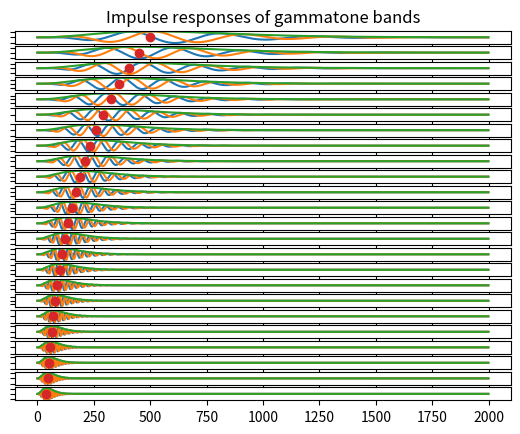
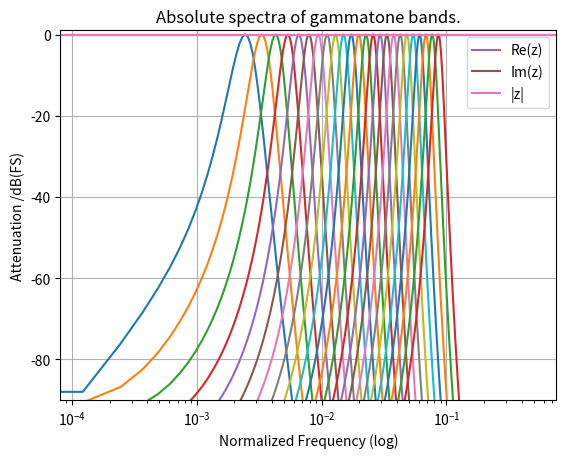

Here is the Python script that generated these plots, in order: (Note: this script raises an exception after producing the figures.)
# -*- coding:utf-8 -*-
# Author:凌逆战 | Never
# Date: 2022/5/24
"""
pyfilterbank-master: 写的很好的一个API, 但是我看不到细节
"""
import numpy as np
import matplotlib.pyplot as plt
from scipy import signal
from scipy.special import factorial
from scipy.signal import lfilter

# ERB means "Equivalent retangular band(-width)" Constants:
EarQ = 9.265  # _ERB_Q
minBW = 24.7  # minBW


def erb_count(f_c):
    """ 根据中心频率f_c(Hz)计算 等效矩形带宽的数量 """
    return 21.4 * np.log10(4.37 * 0.001 * f_c + 1)


def erb_aud(f_c):
    """ 根据中心频率f_c(Hz)计算滤波器 的等效矩阵带宽
        Implements Equation 13 in [Hohmann2002]
    """
    return minBW + f_c / EarQ


def hertz_to_erbscale(frequency):
    """ [Hohmann2002] Equation 16
    :param frequency: Hz
    :return: ERB 频率
    """
    return EarQ * np.log(1 + frequency / (minBW * EarQ))


def erbscale_to_hertz(erb):
    """ [Hohmann2002] Equation 17
    :param erb:  ERB 频率
    :return: Hz
    """
    return (np.exp(erb / EarQ) - 1) * minBW * EarQ


def frequencies_gammatone_bank(start_band, end_band, norm_freq, density):
    """返回一系列gamatone滤波器的中心频率
    :param start_band: Erb counts below norm_freq.
    :param end_band: Erb counts  over norm_freq.
    :param norm_freq: The reference frequency where all filters are around
    :param density: ERB density 1would be `erb_aud`.
    :return: 中心频率 array
    """
    norm_erb = hertz_to_erbscale(norm_freq)
    f_c = erbscale_to_hertz(np.arange(start_band, end_band, density) + norm_erb)  # 返回中心频率数组
    return f_c


def design_filter(sample_rate=44100, order=4, centerfrequency=1000.0, band_width=None, band_width_factor=1.0,
                  attenuation_half_bandwidth_db=-3):
    """  返回 gammatone filter 系数 [Hohmann2002]_.
    :param sample_rate: 采样率
    :param order: 阶数
    :param centerfrequency: 中心频率
    :param band_width: 带宽
    :param band_width_factor:
    :param attenuation_half_bandwidth_db: 衰减半带宽db
    :return: b, a : ndarray, ndarray
    """
    if band_width:
        phi = np.pi * band_width / sample_rate
        # alpha = 10**(0.1 * attenuation_half_bandwidth_db / order)
        # p = (-2 + 2 * alpha * cos(phi)) / (1 - alpha)
        # lambda_ = -p/2 - sqrt(p*p/4 - 1)
    elif band_width_factor:
        erb_audiological = band_width_factor * erb_aud(centerfrequency)
        phi = np.pi * erb_audiological / sample_rate
        # a_gamma = ((factorial(pi * (2*order - 2)) *
        #             2**(-(2*order - 2))) / (factorial(order - 1)**2))
        # b = erb_audiological / a_gamma
        # lambda_ = exp(-2 * pi * b / sample_rate)
    else:
        raise ValueError(
            'You need to specify either `band_width` or `band_width_factor!`')

    alpha = 10 ** (0.1 * attenuation_half_bandwidth_db / order)
    p = (-2 + 2 * alpha * np.cos(phi)) / (1 - alpha)
    lambda_ = -p / 2 - np.sqrt(p * p / 4 - 1)
    beta = 2 * np.pi * centerfrequency / sample_rate
    coef = lambda_ * np.exp(1j * beta)
    factor = 2 * (1 - abs(coef)) ** order
    b, a = np.array([factor]), np.array([1., -coef])
    return b, a


def fosfilter(b, a, order, signal, states=None):
    """返回用`b` and `a`(一阶部分)滤波的信号
    这个函数是为了通过一阶节级联复伽马滤波器(section cascaded complex gammatone filters.)来滤波信号而创建的。

    :param b, a:一阶滤波器的滤波系数。可以是复数。
    :param order: 滤波器阶数
    :param signal: 要滤波的信号
    :param states: filter states 为长度' order '。初始时可以设置为None。
    :return:
        signal : Output signal, that is filtered and complex valued (analytical signal).
        states : 数组，filter states为长度' order '。在块处理时，需要将它循环回此函数。
    """

    if not states:
        states = np.zeros(order, dtype=np.complex128)

    for i in range(order):
        state = [states[i]]
        signal, state = lfilter(b, a, signal, zi=state)
        states[i] = state[0]
        b = np.ones_like(b)
    return signal, states


def freqz_fos(b, a, order, nfft, plotfun=None):
    impulse = _create_impulse(nfft)
    response, states = fosfilter(b, a, order, impulse)
    freqresponse = np.fft.rfft(np.real(response))
    frequencies = np.fft.rfftfreq(nfft)
    if plotfun:
        plotfun(frequencies, freqresponse)
    return freqresponse, frequencies, response


def design_filtbank_coeffs(samplerate, order, f_c, bandwidths=None, bandwidth_factor=None,
                           attenuation_half_bandwidth_db=-3):
    for i, cf in enumerate(f_c):
        if bandwidths:
            bw = bandwidths[i]
            bwf = None
        else:
            bw = None
            bwf = bandwidth_factor

        yield design_filter(
            samplerate, order, cf, band_width=bw,
            band_width_factor=bwf,
            attenuation_half_bandwidth_db=attenuation_half_bandwidth_db)


class GammatoneFilterbank:
    def __init__(self, samplerate=44100, order=4, startband=-12, endband=12,
                 normfreq=1000.0, density=1.0, bandwidth_factor=1.0, desired_delay_sec=0.02):

        self.samplerate = samplerate
        self.order = order
        self.centerfrequencies = frequencies_gammatone_bank(startband, endband, normfreq, density)
        self._coeffs = tuple(design_filtbank_coeffs(samplerate, order, self.centerfrequencies,
                                                    bandwidth_factor=bandwidth_factor))
        self.init_delay(desired_delay_sec)
        self.init_gains()

    def init_delay(self, desired_delay_sec):
        self.desired_delay_sec = desired_delay_sec
        self.desired_delay_samples = int(self.samplerate * desired_delay_sec)
        self.max_indices, self.slopes = self.estimate_max_indices_and_slopes(
            delay_samples=self.desired_delay_samples)
        self.delay_samples = self.desired_delay_samples - self.max_indices
        self.delay_memory = np.zeros((len(self.centerfrequencies), np.max(self.delay_samples)))

    def init_gains(self):
        self.gains = np.ones(len(self.centerfrequencies))
        # not correct until now:
        # x, s = list(zip(*self.analyze(_create_impulse(self.samplerate/10))))
        # rss = [np.sqrt(np.sum(np.real(b)**2)) for b in x]
        # self.gains = 1/np.array(rss)

    def analyze(self, signal, states=None):
        for i, (b, a) in enumerate(self._coeffs):
            st = None if not states else states[i]
            yield fosfilter(b, a, self.order, signal, states=st)

    def reanalyze(self, bands, states=None):
        for i, ((b, a), band) in enumerate(zip(self._coeffs, bands)):
            st = None if not states else states[i]
            yield fosfilter(b, a, self.order, band, states=st)

    def synthesize(self, bands):
        return np.array(list(self.delay(
            [b * g for b, g in zip(bands, self.gains)]))).sum(axis=0)

    def delay(self, bands):
        self.phase_factors = np.abs(self.slopes) * 1j / self.slopes
        for i, band in enumerate(bands):
            phase_factor = self.phase_factors[i]
            delay_samples = self.delay_samples[i]
            if delay_samples == 0:
                yield np.real(band) * phase_factor
            else:
                yield np.concatenate(
                    (self.delay_memory[i, :delay_samples],
                     np.real(band[:-delay_samples])),
                    axis=0)
                self.delay_memory[i, :delay_samples] = np.real(
                    band[-delay_samples:])

    def estimate_max_indices_and_slopes(self, delay_samples=None):
        if not delay_samples:
            delay_samples = int(self.samplerate / 10)
        sig = _create_impulse(delay_samples)
        bands = list(zip(*self.analyze(sig)))[0]
        ibandmax = [np.argmax(np.abs(b[:delay_samples])) for b in bands]
        slopes = [b[i + 1] - b[i - 1] for (b, i) in zip(bands, ibandmax)]
        return np.array(ibandmax), np.array(slopes)

    def freqz(self, nfft=4096, plotfun=None):
        def gen_freqz():
            for b, a in self._coeffs:
                yield freqz_fos(b, a, self.order, nfft, plotfun)

        return list(gen_freqz())


def _create_impulse(num_samples):
    sig = np.zeros(num_samples) + 0j
    sig[0] = 1.0
    return sig


def example_filterbank():
    from pylab import plt
    import numpy as np

    x = _create_impulse(2000)
    gfb = GammatoneFilterbank(density=1)

    analyse = gfb.analyze(x)
    imax, slopes = gfb.estimate_max_indices_and_slopes()
    fig, axs = plt.subplots(len(gfb.centerfrequencies), 1)
    for (band, state), imx, ax in zip(analyse, imax, axs):
        ax.plot(np.real(band))
        ax.plot(np.imag(band))
        ax.plot(np.abs(band))
        ax.plot(imx, 0, 'o')
        ax.set_yticklabels([])
        [ax.set_xticklabels([]) for ax in axs[:-1]]

    axs[0].set_title('Impulse responses of gammatone bands')

    fig, ax = plt.subplots()

    def plotfun(x, y):
        ax.semilogx(x, 20 * np.log10(np.abs(y) ** 2))

    gfb.freqz(nfft=2 * 4096, plotfun=plotfun)
    plt.grid(True)
    plt.title('Absolute spectra of gammatone bands.')
    plt.xlabel('Normalized Frequency (log)')
    plt.ylabel('Attenuation /dB(FS)')
    plt.axis('Tight')
    plt.ylim([-90, 1])
    plt.show()

    return gfb


def example_gammatone_filter():
    from pylab import plt, np
    sample_rate = 44100
    order = 4
    b, a = design_filter(
        sample_rate=sample_rate,
        order=order,
        centerfrequency=1000.0,
        attenuation_half_bandwidth_db=-3,
        band_width_factor=1.0)

    x = _create_impulse(1000)
    y, states = fosfilter(b, a, order, x)
    y = y[:800]
    plt.plot(np.real(y), label='Re(z)')
    plt.plot(np.imag(y), label='Im(z)')
    plt.plot(np.abs(y), label='|z|')
    plt.legend()
    plt.show()
    return y, b, a


if __name__ == '__main__':
    gfb = example_filterbank()
    y = example_gammatone_filter()

    plt.plot(gfb)
    plt.show()
